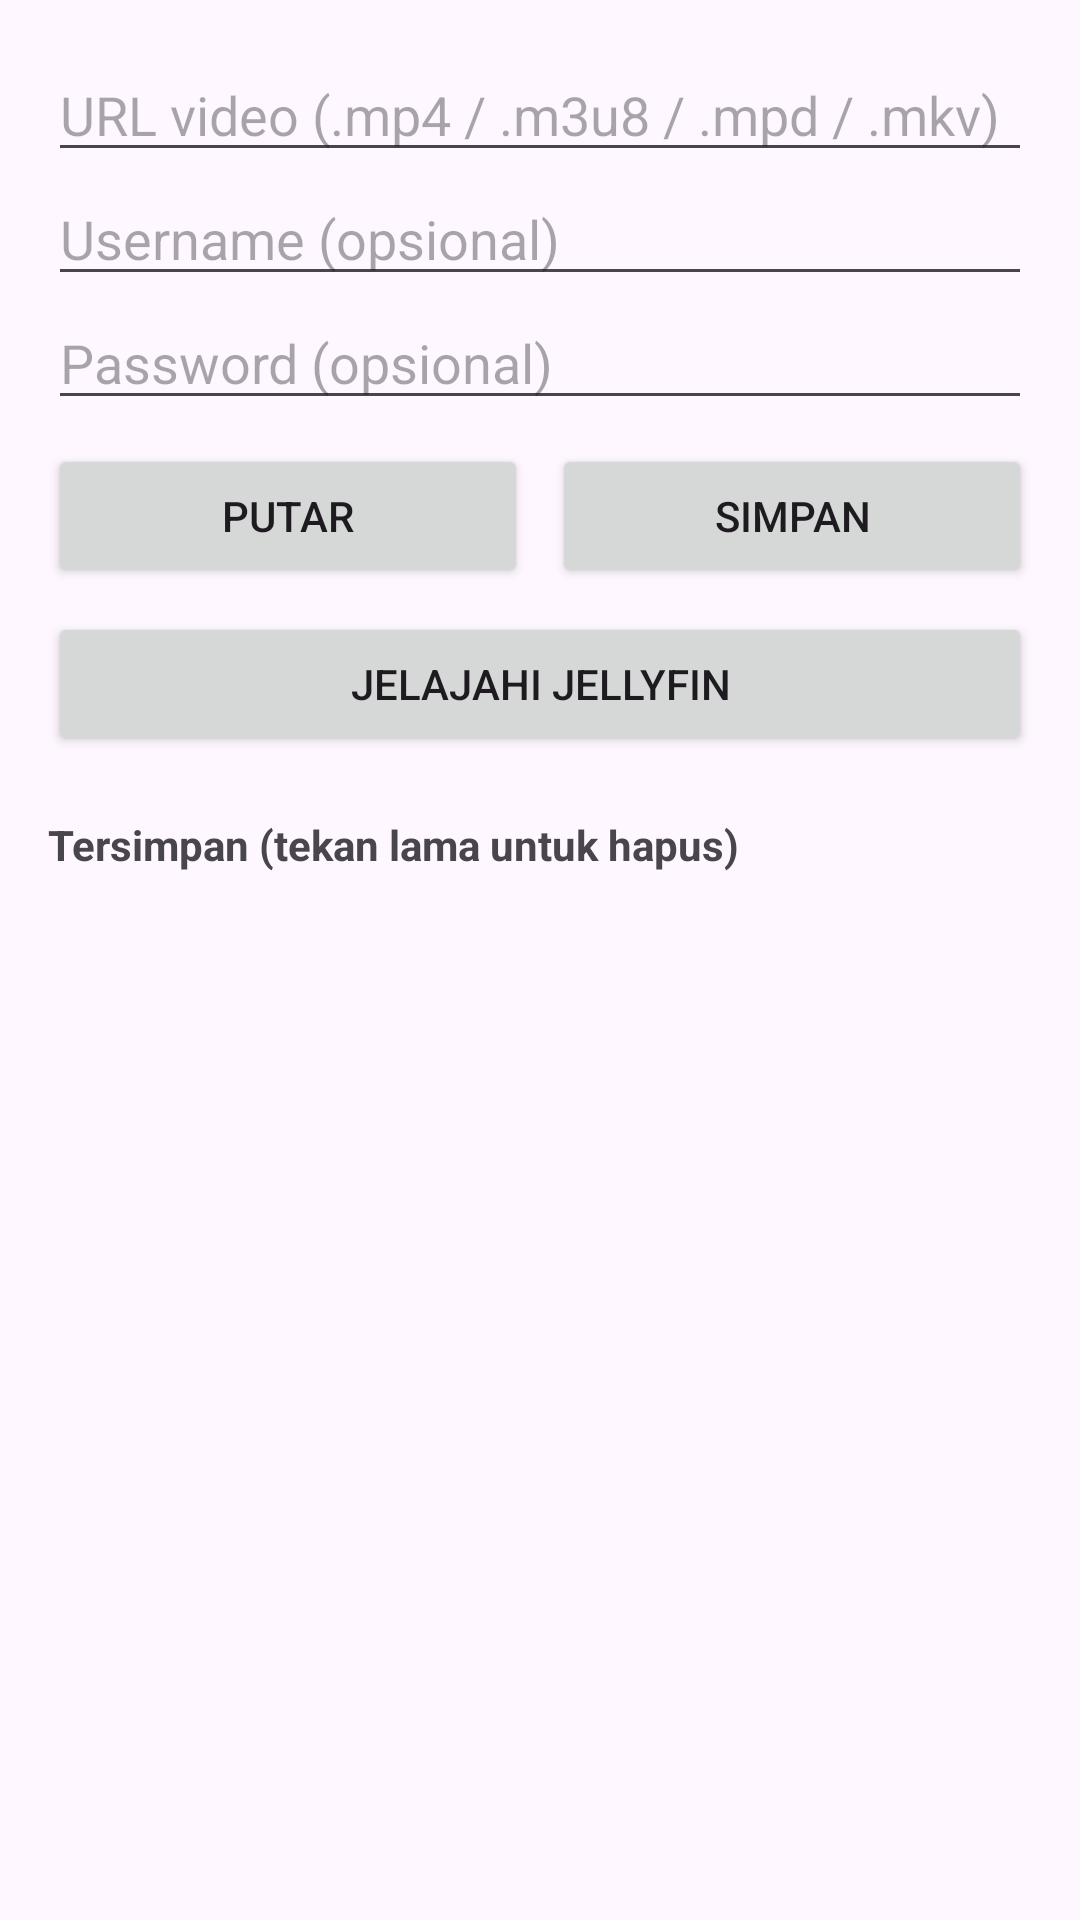

Produce the Android XML layout that renders to this screen, including the resource entries it uses.
<!-- AndroidManifest.xml: application theme Theme.StreamPlayer -->
<!-- res/layout/activity_main.xml -->
<?xml version="1.0" encoding="utf-8"?>
<LinearLayout xmlns:android="http://schemas.android.com/apk/res/android"
    android:layout_width="match_parent"
    android:layout_height="match_parent"
    android:orientation="vertical"
    android:padding="16dp">

    <EditText
        android:id="@+id/etUrl"
        android:layout_width="match_parent"
        android:layout_height="wrap_content"
        android:hint="@string/hint_url"
        android:importantForAutofill="no"
        android:inputType="textUri" />

    <EditText
        android:id="@+id/etUser"
        android:layout_width="match_parent"
        android:layout_height="wrap_content"
        android:hint="@string/hint_user"
        android:importantForAutofill="no"
        android:inputType="text" />

    <EditText
        android:id="@+id/etPass"
        android:layout_width="match_parent"
        android:layout_height="wrap_content"
        android:hint="@string/hint_pass"
        android:importantForAutofill="no"
        android:inputType="textPassword" />

    <LinearLayout
        android:layout_width="match_parent"
        android:layout_height="wrap_content"
        android:layout_marginTop="8dp"
        android:orientation="horizontal">

        <Button
            android:id="@+id/btnPlay"
            android:layout_width="0dp"
            android:layout_height="wrap_content"
            android:layout_marginEnd="4dp"
            android:layout_weight="1"
            android:text="@string/btn_play" />

        <Button
            android:id="@+id/btnSave"
            android:layout_width="0dp"
            android:layout_height="wrap_content"
            android:layout_marginStart="4dp"
            android:layout_weight="1"
            android:text="@string/btn_save" />
    </LinearLayout>

    <Button
        android:id="@+id/btnJellyfin"
        android:layout_width="match_parent"
        android:layout_height="wrap_content"
        android:layout_marginTop="8dp"
        android:text="Jelajahi Jellyfin" />

    <TextView
        android:layout_width="wrap_content"
        android:layout_height="wrap_content"
        android:layout_marginTop="20dp"
        android:text="@string/saved_title"
        android:textStyle="bold" />

    <ListView
        android:id="@+id/lvSaved"
        android:layout_width="match_parent"
        android:layout_height="0dp"
        android:layout_weight="1" />
</LinearLayout>
<!-- resources referenced by this layout -->
<resources>
  <string name="btn_play">Putar</string>
  <string name="btn_save">Simpan</string>
  <string name="hint_pass">Password (opsional)</string>
  <string name="hint_url">URL video (.mp4 / .m3u8 / .mpd / .mkv)</string>
  <string name="hint_user">Username (opsional)</string>
  <string name="saved_title">Tersimpan (tekan lama untuk hapus)</string>
  <style name="Theme.StreamPlayer" parent="Theme.Material3.DayNight.NoActionBar" />
</resources>
